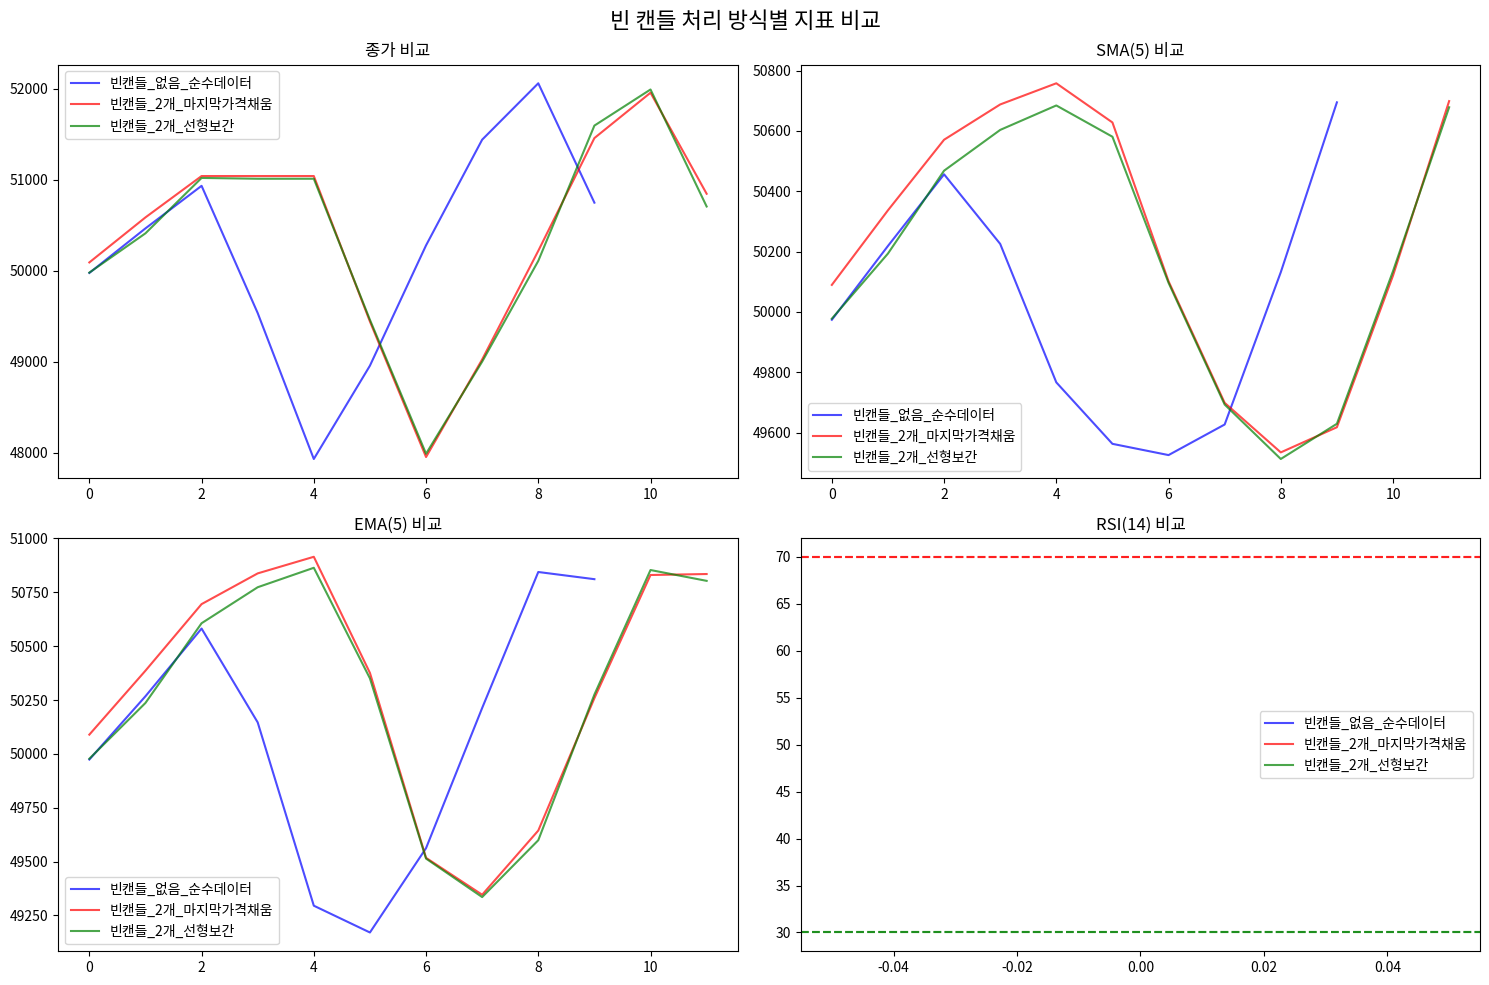

Here is the Python script that generated this plot:
"""
빈 캔들 처리가 매매 지표에 미치는 영향 분석
이동평균, RSI, MACD 등 핵심 지표의 정확성 검증
"""
import pandas as pd
import numpy as np
from datetime import datetime, timedelta
from typing import List, Dict, Tuple
import matplotlib.pyplot as plt

class TradingIndicatorImpactAnalyzer:
    """매매 지표에 대한 빈 캔들 영향 분석기"""

    def __init__(self):
        self.test_scenarios = []

    def create_test_scenarios(self) -> List[Dict]:
        """다양한 빈 캔들 시나리오 생성"""

        # 기본 가격 데이터 (실제 거래가 있는 캔들)
        base_prices = [
            50000, 50500, 51000, 49500, 48000,  # 5개 실제 캔들
            49000, 50200, 51500, 52000, 50800   # 5개 더 실제 캔들
        ]

        scenarios = []

        # 시나리오 1: 빈 캔들 없음 (순수 데이터)
        scenarios.append({
            'name': '빈캔들_없음_순수데이터',
            'data': self._create_pure_candles(base_prices),
            'description': '모든 시간대에 실제 거래가 있는 경우'
        })

        # 시나리오 2: 중간에 2개 빈 캔들 (마지막 가격으로 채움)
        scenarios.append({
            'name': '빈캔들_2개_마지막가격채움',
            'data': self._create_candles_with_gaps(base_prices, gap_positions=[3, 4], fill_method='last_price'),
            'description': '중간 2개 시간대 거래 없음 - 마지막 가격으로 채움'
        })

        # 시나리오 3: 중간에 2개 빈 캔들 (선형 보간)
        scenarios.append({
            'name': '빈캔들_2개_선형보간',
            'data': self._create_candles_with_gaps(base_prices, gap_positions=[3, 4], fill_method='interpolation'),
            'description': '중간 2개 시간대 거래 없음 - 선형 보간'
        })

        # 시나리오 4: 빈 캔들 제거 (시간 압축)
        scenarios.append({
            'name': '빈캔들_제거_시간압축',
            'data': self._create_candles_with_gaps(base_prices, gap_positions=[3, 4], fill_method='remove'),
            'description': '빈 캔들 완전 제거 (시간축 압축)'
        })

        # 시나리오 5: 연속 5개 빈 캔들 (극단적 경우)
        scenarios.append({
            'name': '빈캔들_5개연속_마지막가격',
            'data': self._create_candles_with_gaps(base_prices, gap_positions=[2, 3, 4, 5, 6], fill_method='last_price'),
            'description': '연속 5개 시간대 거래 없음 - 마지막 가격으로 채움'
        })

        return scenarios

    def _create_pure_candles(self, prices: List[float]) -> pd.DataFrame:
        """순수한 캔들 데이터 생성"""
        data = []
        base_time = datetime(2025, 8, 22, 10, 0, 0)

        for i, price in enumerate(prices):
            # 각 캔들마다 약간의 변동성 추가
            high = price * (1 + np.random.uniform(0.001, 0.01))
            low = price * (1 - np.random.uniform(0.001, 0.01))
            close = price + np.random.uniform(-100, 100)
            volume = np.random.uniform(10, 100)

            data.append({
                'timestamp': base_time + timedelta(minutes=i),
                'open': price,
                'high': high,
                'low': low,
                'close': close,
                'volume': volume,
                'is_real_trade': True
            })

        return pd.DataFrame(data)

    def _create_candles_with_gaps(self, prices: List[float], gap_positions: List[int],
                                 fill_method: str) -> pd.DataFrame:
        """빈 캔들이 있는 데이터 생성"""
        data = []
        base_time = datetime(2025, 8, 22, 10, 0, 0)
        last_real_price = None

        for i in range(len(prices) + len(gap_positions)):
            timestamp = base_time + timedelta(minutes=i)

            if i in gap_positions:
                # 빈 캔들 처리
                if fill_method == 'last_price' and last_real_price is not None:
                    # 마지막 거래 가격으로 채움
                    data.append({
                        'timestamp': timestamp,
                        'open': last_real_price,
                        'high': last_real_price,
                        'low': last_real_price,
                        'close': last_real_price,
                        'volume': 0,
                        'is_real_trade': False
                    })
                elif fill_method == 'interpolation':
                    # 선형 보간 (단순화)
                    if last_real_price is not None:
                        next_price = prices[min(len(prices)-1, i - len([g for g in gap_positions if g <= i]))]
                        interpolated = (last_real_price + next_price) / 2
                        data.append({
                            'timestamp': timestamp,
                            'open': interpolated,
                            'high': interpolated,
                            'low': interpolated,
                            'close': interpolated,
                            'volume': 0,
                            'is_real_trade': False
                        })
                elif fill_method == 'remove':
                    # 빈 캔들 제거 (데이터에 추가하지 않음)
                    continue
            else:
                # 실제 거래 캔들
                price_idx = i - len([g for g in gap_positions if g <= i])
                if price_idx < len(prices):
                    price = prices[price_idx]
                    high = price * (1 + np.random.uniform(0.001, 0.01))
                    low = price * (1 - np.random.uniform(0.001, 0.01))
                    close = price + np.random.uniform(-100, 100)
                    volume = np.random.uniform(10, 100)

                    data.append({
                        'timestamp': timestamp,
                        'open': price,
                        'high': high,
                        'low': low,
                        'close': close,
                        'volume': volume,
                        'is_real_trade': True
                    })

                    last_real_price = close

        return pd.DataFrame(data)

    def calculate_sma(self, df: pd.DataFrame, period: int = 5) -> pd.Series:
        """단순 이동평균 계산"""
        return df['close'].rolling(window=period, min_periods=1).mean()

    def calculate_ema(self, df: pd.DataFrame, period: int = 5) -> pd.Series:
        """지수 이동평균 계산"""
        return df['close'].ewm(span=period).mean()

    def calculate_rsi(self, df: pd.DataFrame, period: int = 14) -> pd.Series:
        """RSI 계산"""
        delta = df['close'].diff()
        gain = (delta.where(delta > 0, 0)).rolling(window=period).mean()
        loss = (-delta.where(delta < 0, 0)).rolling(window=period).mean()
        rs = gain / loss
        return 100 - (100 / (1 + rs))

    def calculate_bollinger_bands(self, df: pd.DataFrame, period: int = 5, std_dev: int = 2) -> Dict:
        """볼린저 밴드 계산"""
        sma = self.calculate_sma(df, period)
        std = df['close'].rolling(window=period).std()

        return {
            'upper': sma + (std * std_dev),
            'middle': sma,
            'lower': sma - (std * std_dev)
        }

    def analyze_indicator_differences(self, scenarios: List[Dict]) -> Dict:
        """시나리오별 지표 차이 분석"""
        results = {}

        # 기준 시나리오 (빈 캔들 없음)
        base_scenario = scenarios[0]
        base_df = base_scenario['data']

        base_indicators = {
            'sma': self.calculate_sma(base_df),
            'ema': self.calculate_ema(base_df),
            'rsi': self.calculate_rsi(base_df),
            'bb': self.calculate_bollinger_bands(base_df)
        }

        # 다른 시나리오들과 비교
        for scenario in scenarios[1:]:
            df = scenario['data']

            indicators = {
                'sma': self.calculate_sma(df),
                'ema': self.calculate_ema(df),
                'rsi': self.calculate_rsi(df),
                'bb': self.calculate_bollinger_bands(df)
            }

            # 차이 계산
            differences = {}

            # SMA 차이
            if len(indicators['sma']) >= len(base_indicators['sma']):
                sma_diff = np.abs(indicators['sma'][:len(base_indicators['sma'])] - base_indicators['sma'])
            else:
                sma_diff = np.abs(indicators['sma'] - base_indicators['sma'][:len(indicators['sma'])])

            differences['sma_max_diff'] = sma_diff.max()
            differences['sma_mean_diff'] = sma_diff.mean()

            # EMA 차이
            if len(indicators['ema']) >= len(base_indicators['ema']):
                ema_diff = np.abs(indicators['ema'][:len(base_indicators['ema'])] - base_indicators['ema'])
            else:
                ema_diff = np.abs(indicators['ema'] - base_indicators['ema'][:len(indicators['ema'])])

            differences['ema_max_diff'] = ema_diff.max()
            differences['ema_mean_diff'] = ema_diff.mean()

            # RSI 차이 (NaN 제외)
            base_rsi_clean = base_indicators['rsi'].dropna()
            test_rsi_clean = indicators['rsi'].dropna()

            if len(test_rsi_clean) > 0 and len(base_rsi_clean) > 0:
                min_len = min(len(base_rsi_clean), len(test_rsi_clean))
                rsi_diff = np.abs(test_rsi_clean[:min_len].values - base_rsi_clean[:min_len].values)
                differences['rsi_max_diff'] = np.max(rsi_diff)
                differences['rsi_mean_diff'] = np.mean(rsi_diff)
            else:
                differences['rsi_max_diff'] = 0
                differences['rsi_mean_diff'] = 0

            results[scenario['name']] = {
                'differences': differences,
                'description': scenario['description'],
                'data_length': len(df),
                'real_trades_count': len(df[df['is_real_trade'] == True]),
                'fake_candles_count': len(df[df['is_real_trade'] == False])
            }

        return results

    def generate_report(self, analysis_results: Dict) -> str:
        """분석 결과 리포트 생성"""
        report = []
        report.append("=" * 80)
        report.append("📊 빈 캔들 처리가 매매 지표에 미치는 영향 분석 리포트")
        report.append("=" * 80)

        for scenario_name, result in analysis_results.items():
            report.append(f"\n🔍 시나리오: {scenario_name}")
            report.append(f"   설명: {result['description']}")
            report.append(f"   전체 캔들: {result['data_length']}개")
            report.append(f"   실제 거래: {result['real_trades_count']}개")
            report.append(f"   빈 캔들: {result['fake_candles_count']}개")

            diff = result['differences']
            report.append(f"\n   📈 지표별 편차:")
            report.append(f"      SMA - 최대편차: {diff['sma_max_diff']:.2f}, 평균편차: {diff['sma_mean_diff']:.2f}")
            report.append(f"      EMA - 최대편차: {diff['ema_max_diff']:.2f}, 평균편차: {diff['ema_mean_diff']:.2f}")
            report.append(f"      RSI - 최대편차: {diff['rsi_max_diff']:.2f}, 평균편차: {diff['rsi_mean_diff']:.2f}")

            # 위험도 평가
            if diff['sma_max_diff'] > 500 or diff['ema_max_diff'] > 500:
                report.append(f"      ⚠️ 위험: 이동평균 편차가 큼 (매매 신호 왜곡 가능성)")

            if diff['rsi_max_diff'] > 10:
                report.append(f"      ⚠️ 위험: RSI 편차가 큼 (과매수/과매도 신호 왜곡 가능성)")

            if diff['sma_max_diff'] < 100 and diff['ema_max_diff'] < 100 and diff['rsi_max_diff'] < 5:
                report.append(f"      ✅ 안전: 지표 편차가 작음 (매매에 미치는 영향 미미)")

        report.append(f"\n" + "=" * 80)
        report.append("💡 권장사항:")
        report.append("   1. 차트 시각화용과 매매 계산용 데이터 분리 고려")
        report.append("   2. 빈 캔들은 차트에만 사용, 지표 계산에서는 제외")
        report.append("   3. 지표 계산 시 실제 거래 캔들만 사용하는 옵션 제공")
        report.append("=" * 80)

        return "\n".join(report)

def main():
    """분석 실행"""
    print("🔍 빈 캔들이 매매 지표에 미치는 영향 분석 시작...")

    analyzer = TradingIndicatorImpactAnalyzer()

    # 시나리오 생성
    scenarios = analyzer.create_test_scenarios()
    print(f"📋 생성된 시나리오: {len(scenarios)}개")

    # 분석 실행
    analysis_results = analyzer.analyze_indicator_differences(scenarios)

    # 리포트 생성
    report = analyzer.generate_report(analysis_results)
    print(report)

    # 시각화 (선택적)
    create_comparison_charts(scenarios, analyzer)

def create_comparison_charts(scenarios: List[Dict], analyzer: TradingIndicatorImpactAnalyzer):
    """비교 차트 생성"""
    fig, axes = plt.subplots(2, 2, figsize=(15, 10))
    fig.suptitle('빈 캔들 처리 방식별 지표 비교', fontsize=16)

    colors = ['blue', 'red', 'green', 'orange', 'purple']

    for i, scenario in enumerate(scenarios[:3]):  # 처음 3개 시나리오만
        df = scenario['data']
        color = colors[i]
        label = scenario['name']

        # 가격 차트
        axes[0, 0].plot(df.index, df['close'], color=color, label=label, alpha=0.7)
        axes[0, 0].set_title('종가 비교')
        axes[0, 0].legend()

        # SMA 비교
        sma = analyzer.calculate_sma(df)
        axes[0, 1].plot(df.index, sma, color=color, label=label, alpha=0.7)
        axes[0, 1].set_title('SMA(5) 비교')
        axes[0, 1].legend()

        # EMA 비교
        ema = analyzer.calculate_ema(df)
        axes[1, 0].plot(df.index, ema, color=color, label=label, alpha=0.7)
        axes[1, 0].set_title('EMA(5) 비교')
        axes[1, 0].legend()

        # RSI 비교
        rsi = analyzer.calculate_rsi(df)
        axes[1, 1].plot(df.index, rsi, color=color, label=label, alpha=0.7)
        axes[1, 1].set_title('RSI(14) 비교')
        axes[1, 1].axhline(y=70, color='red', linestyle='--', alpha=0.5)
        axes[1, 1].axhline(y=30, color='green', linestyle='--', alpha=0.5)
        axes[1, 1].legend()

    plt.tight_layout()
    plt.savefig('empty_candle_impact_analysis.png', dpi=300, bbox_inches='tight')
    print("📊 비교 차트 저장됨: empty_candle_impact_analysis.png")

if __name__ == "__main__":
    main()
